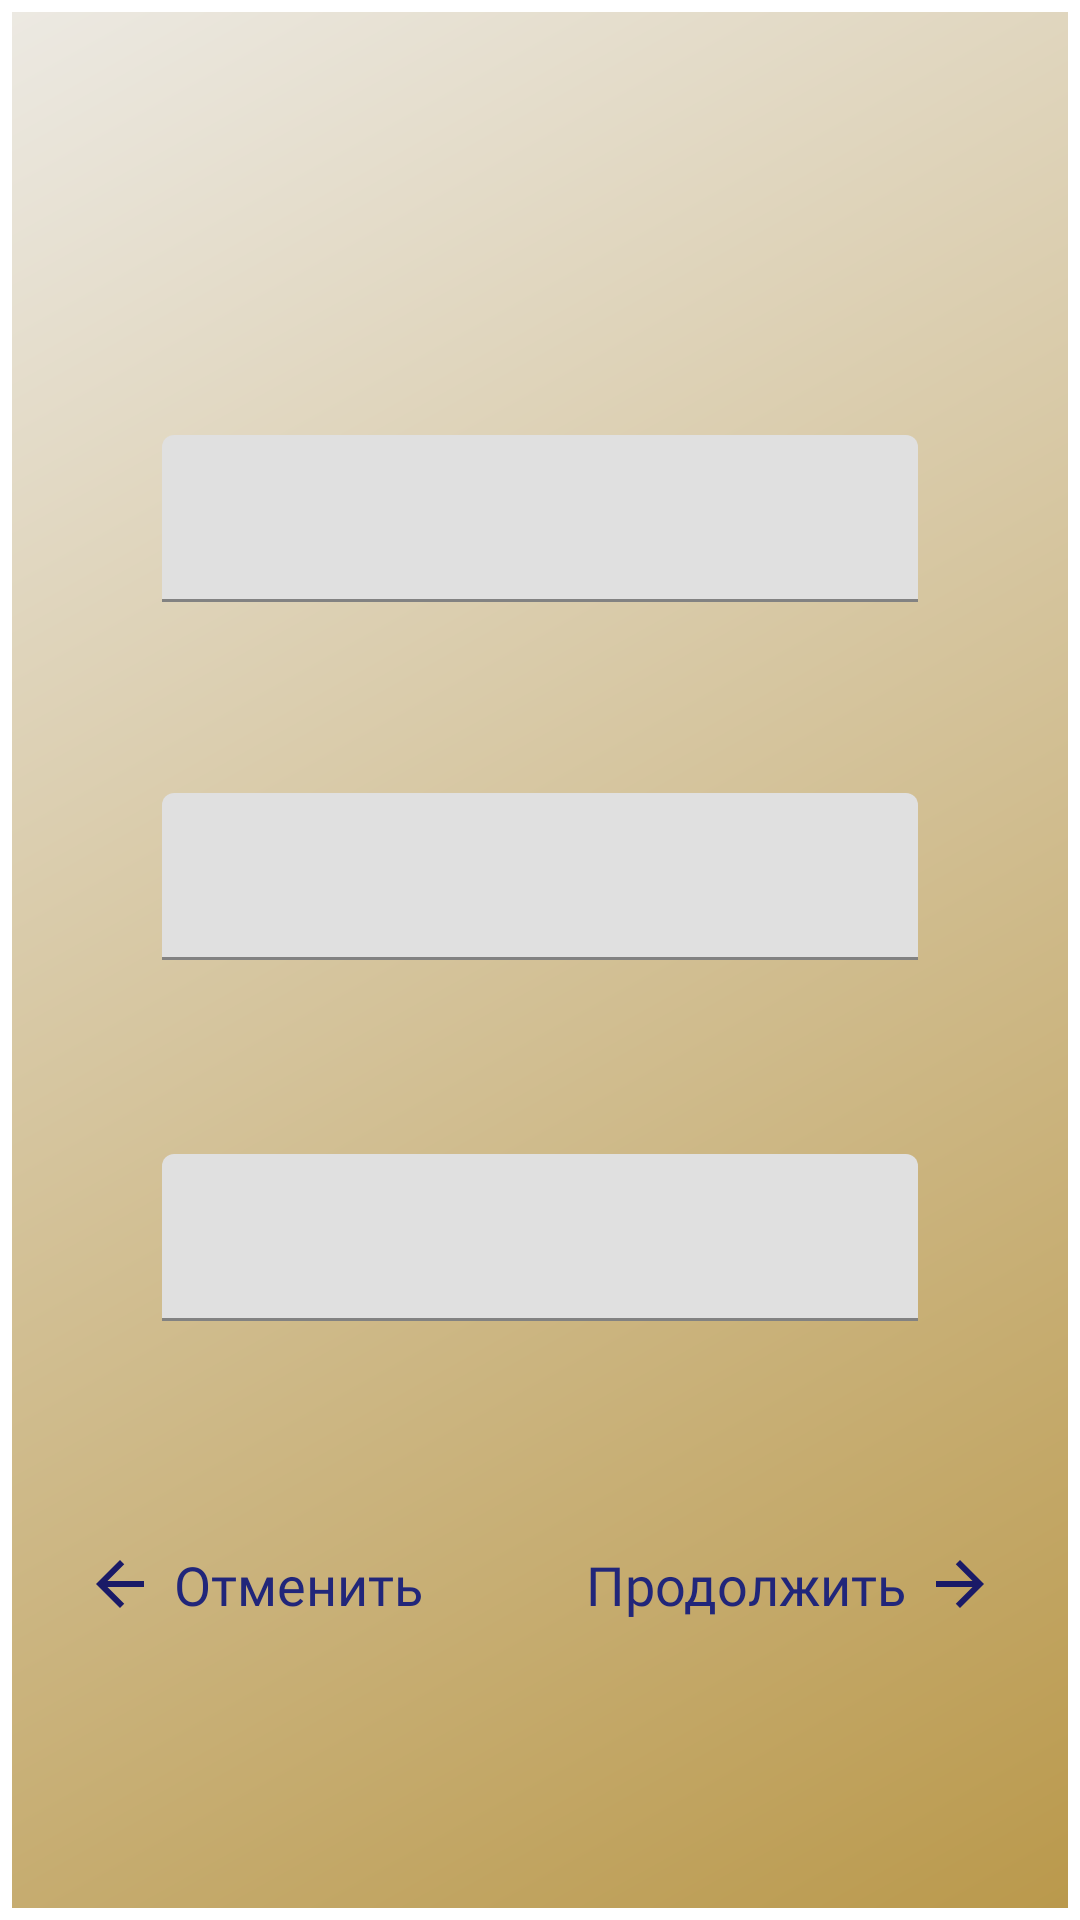

The Android layout XML behind this screen, and the referenced resources:
<!-- AndroidManifest.xml: application theme Theme.Journal1000 -->
<!-- res/layout/fragment_points_store.xml -->
<?xml version="1.0" encoding="utf-8"?>
<LinearLayout xmlns:android="http://schemas.android.com/apk/res/android"
    xmlns:app="http://schemas.android.com/apk/res-auto"
    xmlns:tools="http://schemas.android.com/tools"
    android:layout_height="match_parent"
    android:layout_width="match_parent"
    android:background="@android:color/transparent"
    >

    <androidx.constraintlayout.widget.ConstraintLayout
        android:layout_width="match_parent"
        android:layout_height="match_parent"
        android:layout_margin="4dp"
        android:background="@drawable/background_fragment_gradient">

        <TextView
            android:id="@+id/tv_title_save"
            style="@style/TextTitle"
            android:layout_width="match_parent"
            android:layout_height="wrap_content"
            android:layout_margin="8dp"
            app:layout_constraintEnd_toEndOf="parent"
            app:layout_constraintStart_toStartOf="parent"
            app:layout_constraintTop_toTopOf="parent" />

        <com.google.android.material.textfield.TextInputLayout
            android:id="@+id/til_p1_points"
            android:layout_width="match_parent"
            android:layout_height="wrap_content"
            style="@style/PlayerNameSavePoints"
            android:layout_marginTop="56dp"
            app:layout_constraintTop_toBottomOf="@+id/tv_title_save"
            app:layout_constraintBottom_toTopOf="@id/til_p2_points"
            app:layout_constraintEnd_toEndOf="parent"
            app:layout_constraintStart_toStartOf="parent"
            >

            <com.google.android.material.textfield.TextInputEditText
                android:id="@+id/et_p1_points"
                android:layout_width="match_parent"
                android:layout_height="wrap_content"
                android:fontFamily="@font/comediantdecor"
                android:inputType="numberSigned"
                />
        </com.google.android.material.textfield.TextInputLayout>

        <com.google.android.material.textfield.TextInputLayout
            android:id="@+id/til_p2_points"
            android:layout_width="match_parent"
            android:layout_height="wrap_content"
            style="@style/PlayerNameSavePoints"
            android:layout_marginTop="24dp"
            app:layout_constraintTop_toBottomOf="@+id/til_p1_points"
            app:layout_constraintBottom_toTopOf="@id/til_p3_points"
            app:layout_constraintEnd_toEndOf="parent"
            app:layout_constraintStart_toStartOf="parent"
            app:layout_constraintVertical_chainStyle="spread"
            >

            <com.google.android.material.textfield.TextInputEditText
                android:id="@+id/et_p2_points"
                android:layout_width="match_parent"
                android:layout_height="wrap_content"
                android:fontFamily="@font/comediantdecor"
                android:inputType="numberSigned"
                />
        </com.google.android.material.textfield.TextInputLayout>

        <com.google.android.material.textfield.TextInputLayout
            android:id="@+id/til_p3_points"
            android:layout_width="match_parent"
            android:layout_height="wrap_content"
            android:layout_marginTop="25dp"
            style="@style/PlayerNameSavePoints"
            app:layout_constraintTop_toBottomOf="@+id/til_p2_points"
            app:layout_constraintBottom_toTopOf="@id/tv_cancel_ss"
            app:layout_constraintEnd_toEndOf="parent"
            app:layout_constraintStart_toStartOf="parent"
            app:layout_constraintVertical_chainStyle="spread"
            >

            <com.google.android.material.textfield.TextInputEditText
                android:id="@+id/et_p3_points"
                android:layout_width="match_parent"
                android:layout_height="wrap_content"
                android:fontFamily="@font/comediantdecor"
                android:inputType="numberSigned"
                />
        </com.google.android.material.textfield.TextInputLayout>

        <TextView
            android:id="@+id/tv_continue_ss"
            android:layout_width="wrap_content"
            android:layout_height="wrap_content"
            android:layout_marginEnd="24dp"
            android:text="@string/continue_tv"
            style="@style/TextViewButtonFragment"
            android:drawableEnd="@drawable/ic_baseline_arrow_forward_24"
            android:drawablePadding="6dp"
            android:layout_marginTop="36dp"
            app:layout_constraintEnd_toEndOf="parent"
            app:layout_constraintBottom_toBottomOf="@id/tv_cancel_ss"/>

        <TextView
            android:id="@+id/tv_cancel_ss"
            android:layout_width="wrap_content"
            android:layout_height="wrap_content"
            android:layout_marginStart="24dp"
            android:text="@string/cancel_tv"
            style="@style/TextViewButtonFragment"
            android:drawableStart="@drawable/ic_baseline_arrow_back_24"
            android:drawablePadding="6dp"
            android:layout_marginTop="36dp"
            android:layout_marginBottom="56dp"
            app:layout_constraintStart_toStartOf="parent"
            app:layout_constraintTop_toBottomOf="@id/til_p3_points"
            app:layout_constraintBottom_toBottomOf="parent"/>
    </androidx.constraintlayout.widget.ConstraintLayout>

</LinearLayout>
<!-- resources referenced by this layout -->
<resources>
  <color name="color_surface">#B7B9BB</color>
  <!-- drawable background_fragment_gradient (drawable) -->
  <?xml version="1.0" encoding="utf-8"?>
  <shape xmlns:android="http://schemas.android.com/apk/res/android"
      android:shape="rectangle">
      <gradient
          android:startColor="#BA994C"
          android:endColor="#ECE9E2"
          android:angle="135" />
  </shape>
  <!-- drawable ic_baseline_arrow_back_24 (drawable) -->
  <vector android:autoMirrored="true" android:height="24dp"
      android:tint="#1A1A67" android:viewportHeight="24"
      android:viewportWidth="24" android:width="24dp" xmlns:android="http://schemas.android.com/apk/res/android">
      <path android:fillColor="@android:color/white" android:pathData="M20,11H7.83l5.59,-5.59L12,4l-8,8 8,8 1.41,-1.41L7.83,13H20v-2z"/>
  </vector>
  <!-- drawable ic_baseline_arrow_forward_24 (drawable) -->
  <vector android:autoMirrored="true" android:height="24dp"
      android:tint="#1A1A67" android:viewportHeight="24"
      android:viewportWidth="24" android:width="24dp" xmlns:android="http://schemas.android.com/apk/res/android">
      <path android:fillColor="@android:color/white" android:pathData="M12,4l-1.41,1.41L16.17,11H4v2h12.17l-5.58,5.59L12,20l8,-8z"/>
  </vector>
  <string name="cancel_tv">Отменить</string>
  <string name="continue_tv">Продолжить</string>
  <style name="PlayerNameSavePoints">
          <item name="android:layout_marginStart">50dp</item>
          <item name="android:layout_marginEnd">50dp</item>
          <item name="android:textAlignment">center</item>
          <item name="android:textSize">24sp</item>
          <item name="android:fontFamily">@font/comediantdecor</item>
          <item name="android:textColorHint">@color/color_gray</item>
      </style>
  <style name="TextTitle">
          <item name="android:textSize">28sp</item>
          <item name="android:textStyle">bold</item>
          <item name="fontFamily">@font/comediantdecor</item>
          <item name="android:layout_gravity">center_horizontal</item>
          <item name="android:textAlignment">center</item>
      </style>
  <style name="TextViewButtonFragment">
          <item name="android:textSize">18sp</item>
          <item name="android:textColor">@color/color_text_button</item>
          <item name="fontFamily">@font/comediantdecor</item>
          <item name="android:clickable">true</item>
          <item name="android:foreground">?attr/selectableItemBackgroundBorderless</item>
      </style>
  <style name="Theme.Journal1000" parent="Theme.MaterialComponents.DayNight.DarkActionBar">
  
          
          <item name="colorPrimary">@color/color_primary</item>
          <item name="colorPrimaryVariant">@color/color_primary_dark</item>
          <item name="colorOnPrimary">@color/color_surface</item>
          
          <item name="colorSecondary">#D3121105</item>
          <item name="colorSecondaryVariant">@color/color_accent_dark</item>
          <item name="colorOnSecondary">@android:color/white</item>
          
          <item name="android:statusBarColor" tools:targetApi="l">?attr/colorPrimaryVariant</item>
          
          <item name="windowNoTitle">true</item>
          <item name="windowActionBar">false</item>
  
          <item name="android:navigationBarColor">@android:color/black</item>
  
          <item name="android:itemTextAppearance">@style/CustomTextItems</item>
  
  
  
          
      </style>
  <color name="color_gray">#9ca9ba</color>
  <color name="color_text_button">#21267A</color>
  <color name="color_primary">#131012</color>
  <color name="color_primary_dark">#1B0510</color>
  <color name="color_accent_dark">#D64141</color>
  <style name="CustomTextItems" parent="@android:style/TextAppearance.Widget.IconMenu.Item">
          <item name="android:fontFamily">@font/comediantdecor</item>
      </style>
</resources>
